Photos from the image-classification dataset "banana_dataset" in the GitHub repository Neilbhutada7/Crop_Spoilage_router. Its 6 classes are: honey banana, nendran banana, neypoovan banana, pome banana, red banana, silk banana.

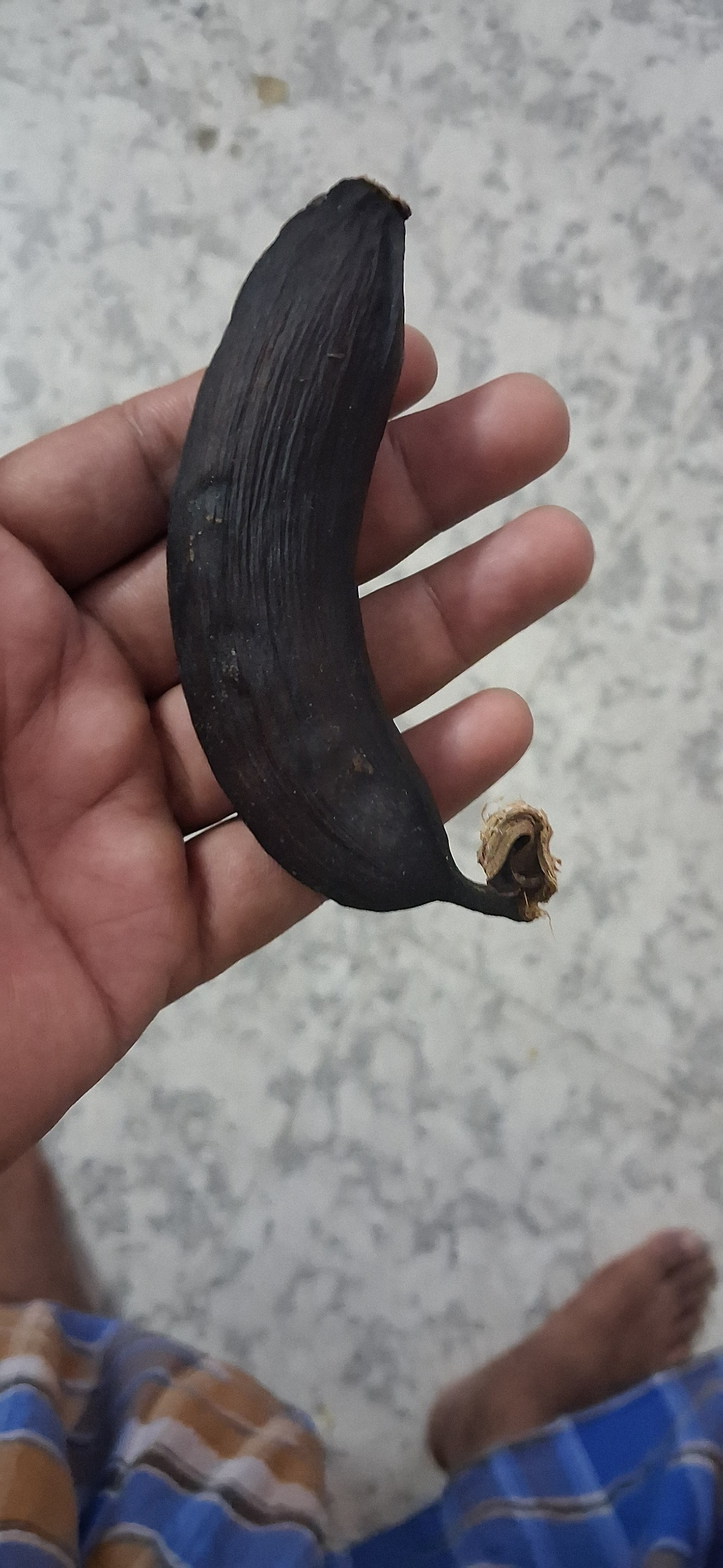
Label: red banana

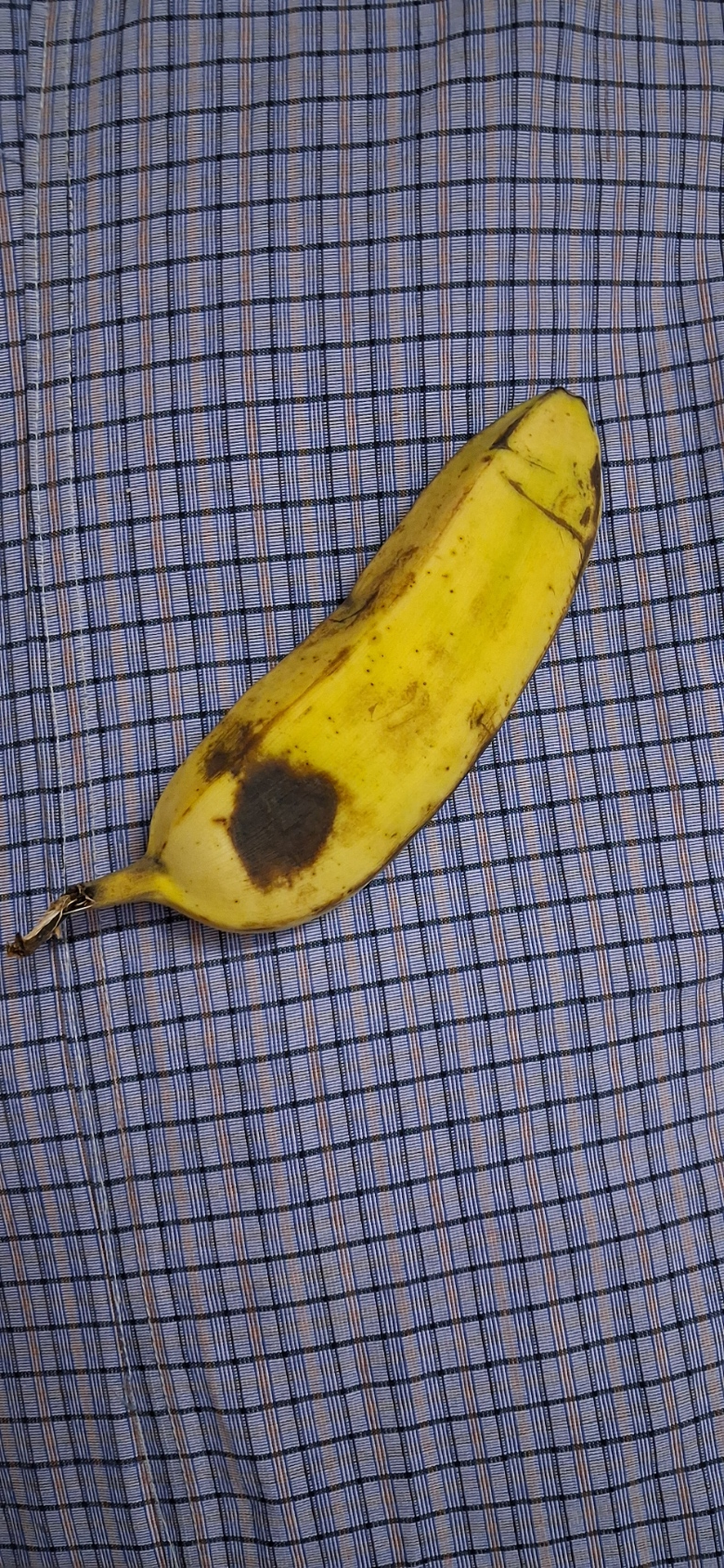
Label: pome banana

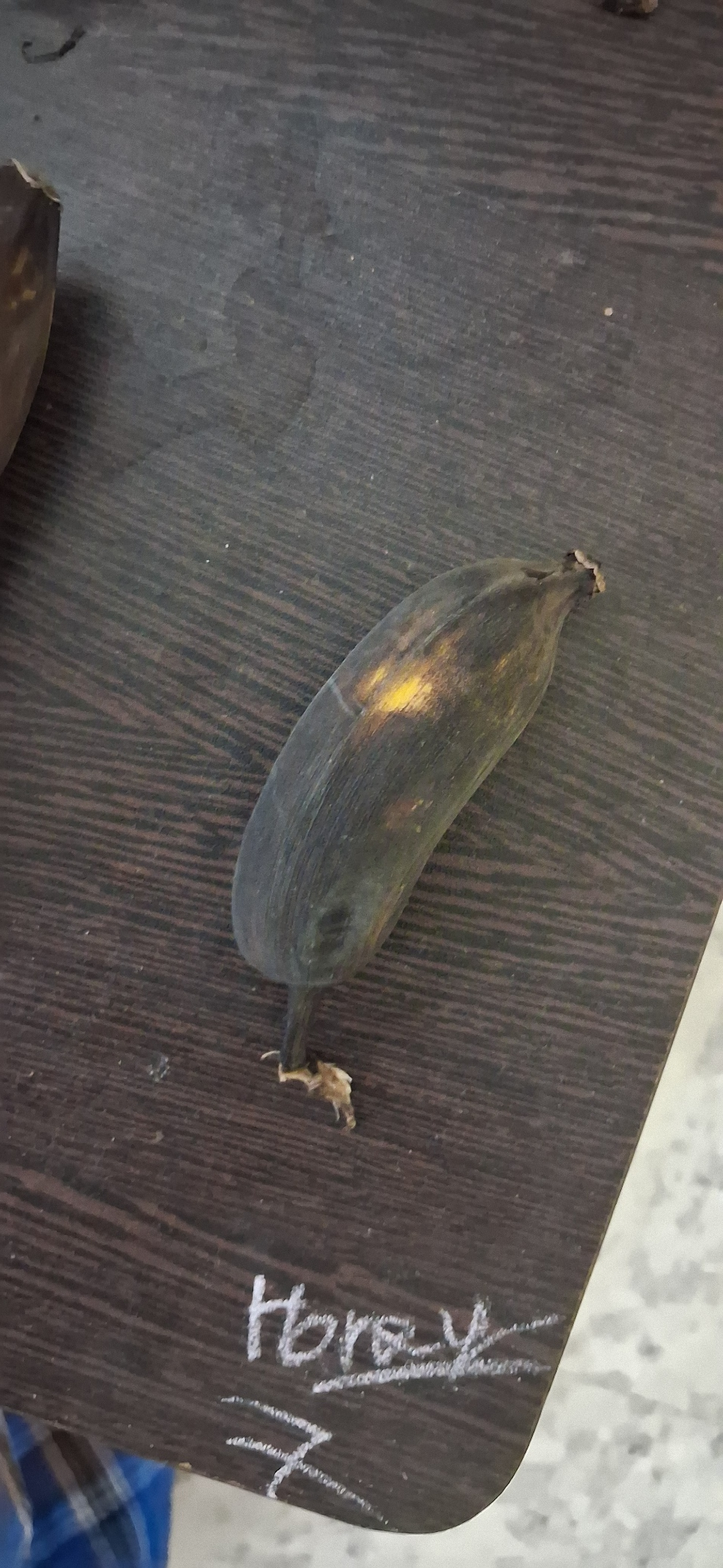
Label: honey banana

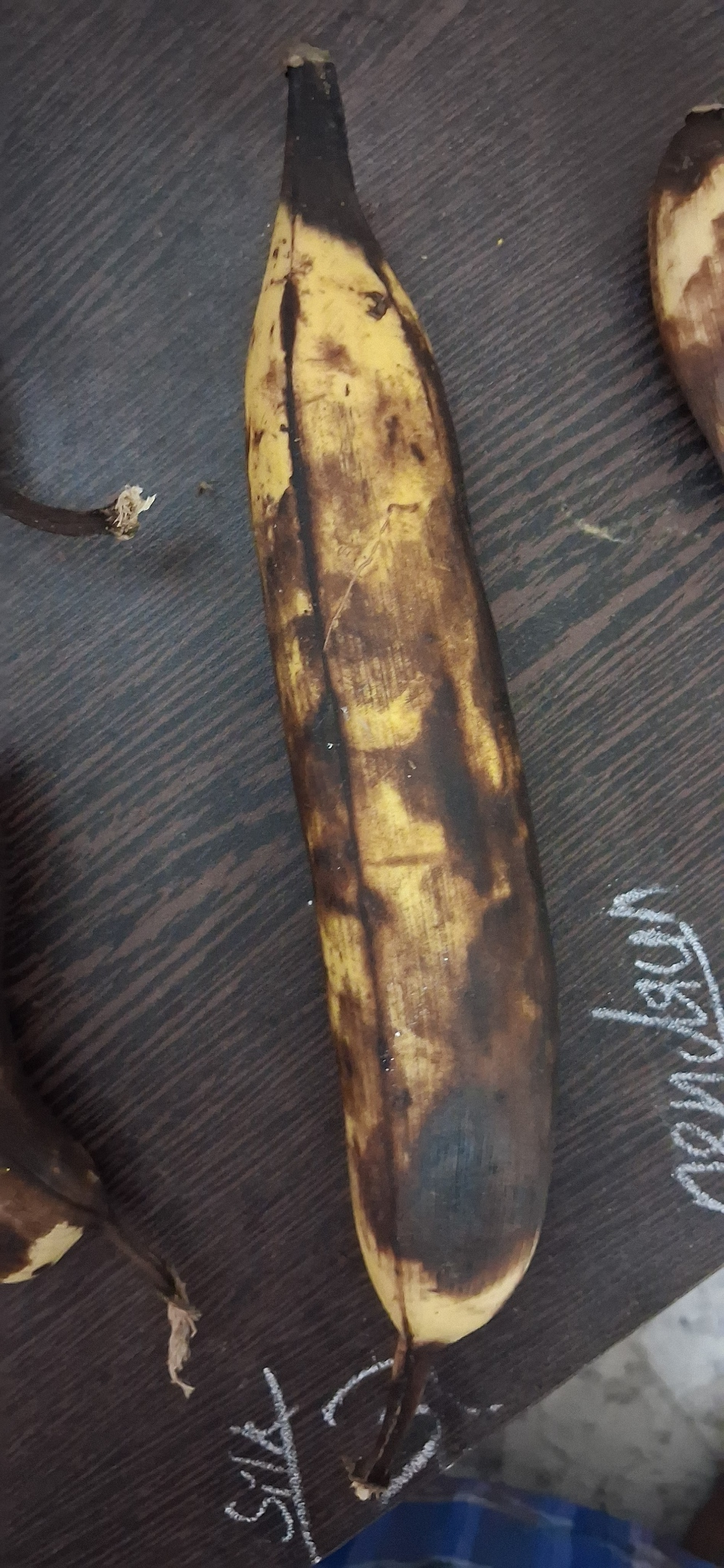
Label: nendran banana

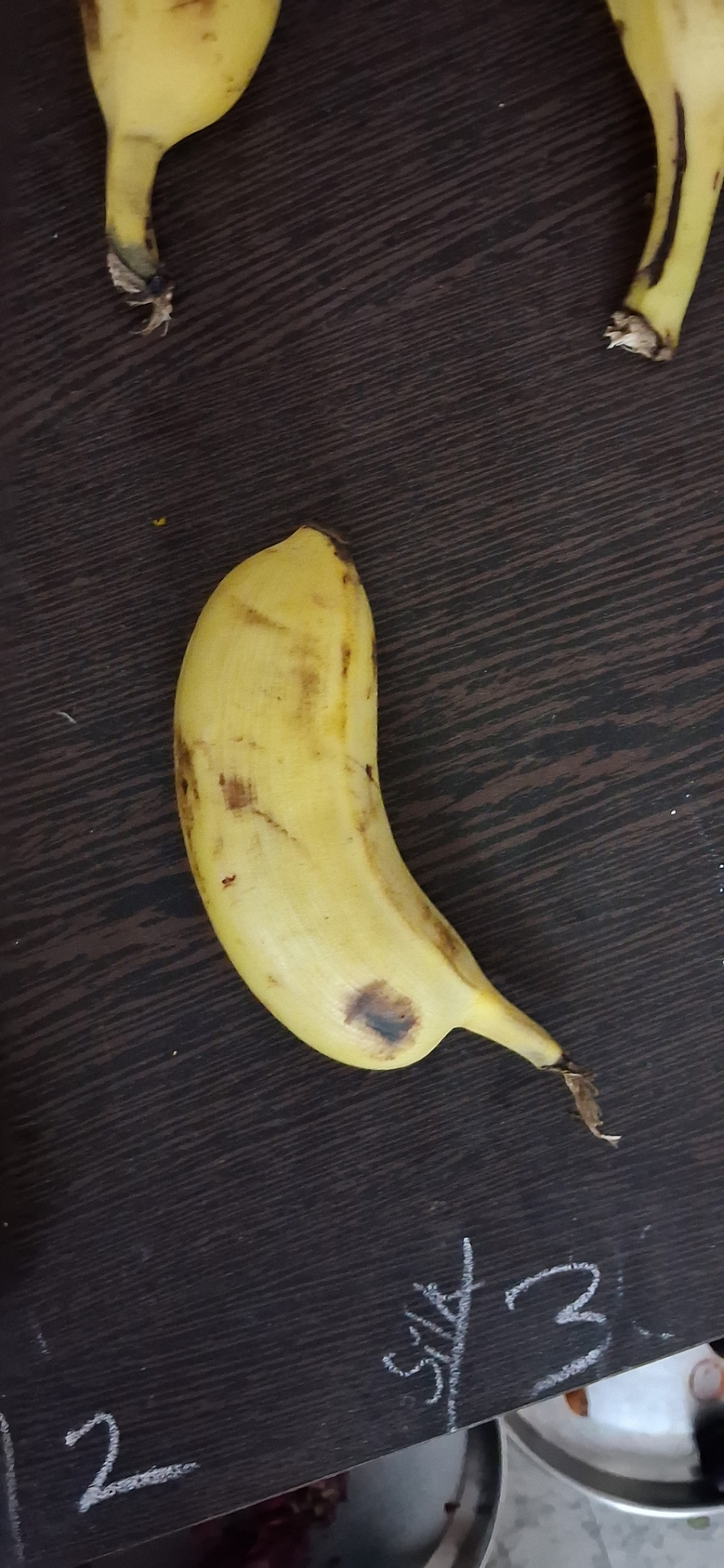
Label: silk banana

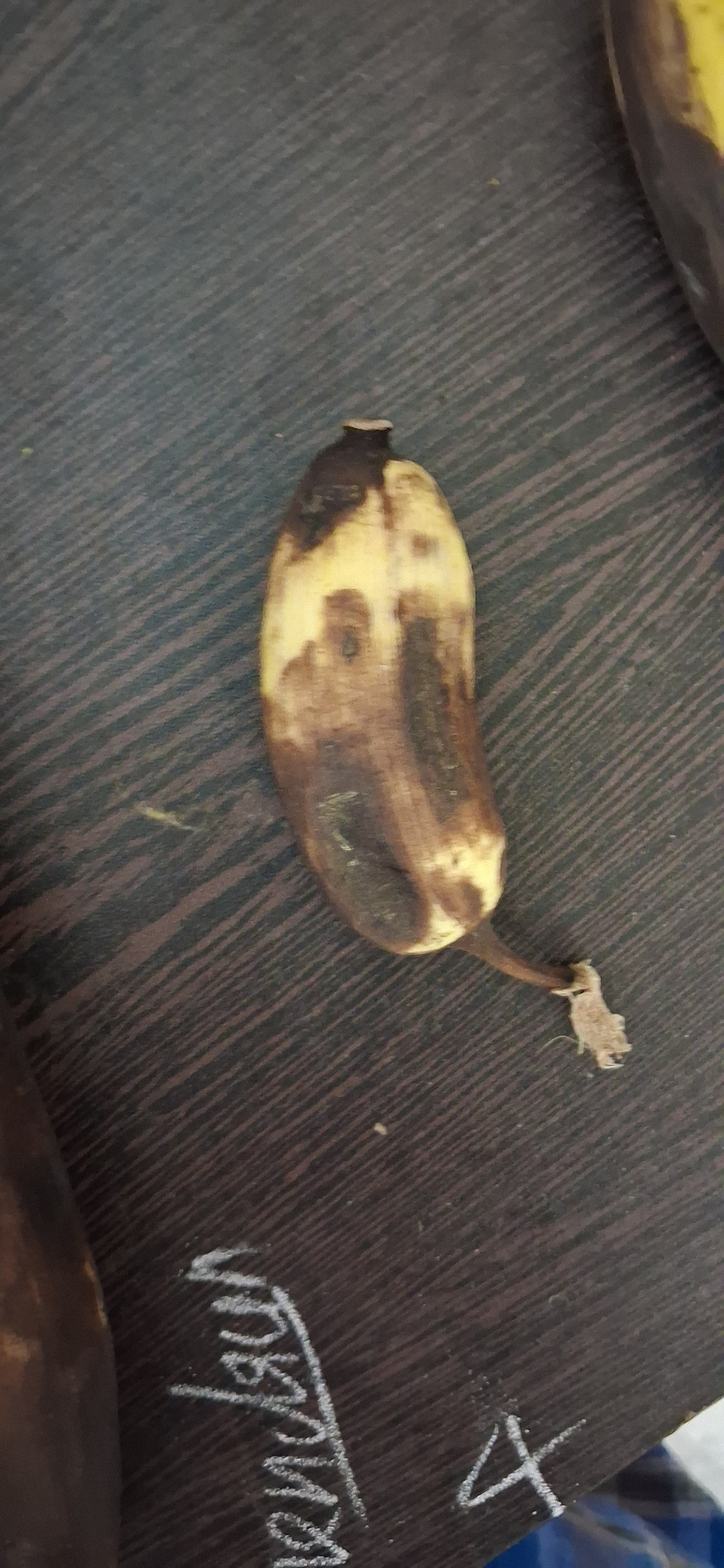
Label: neypoovan banana
